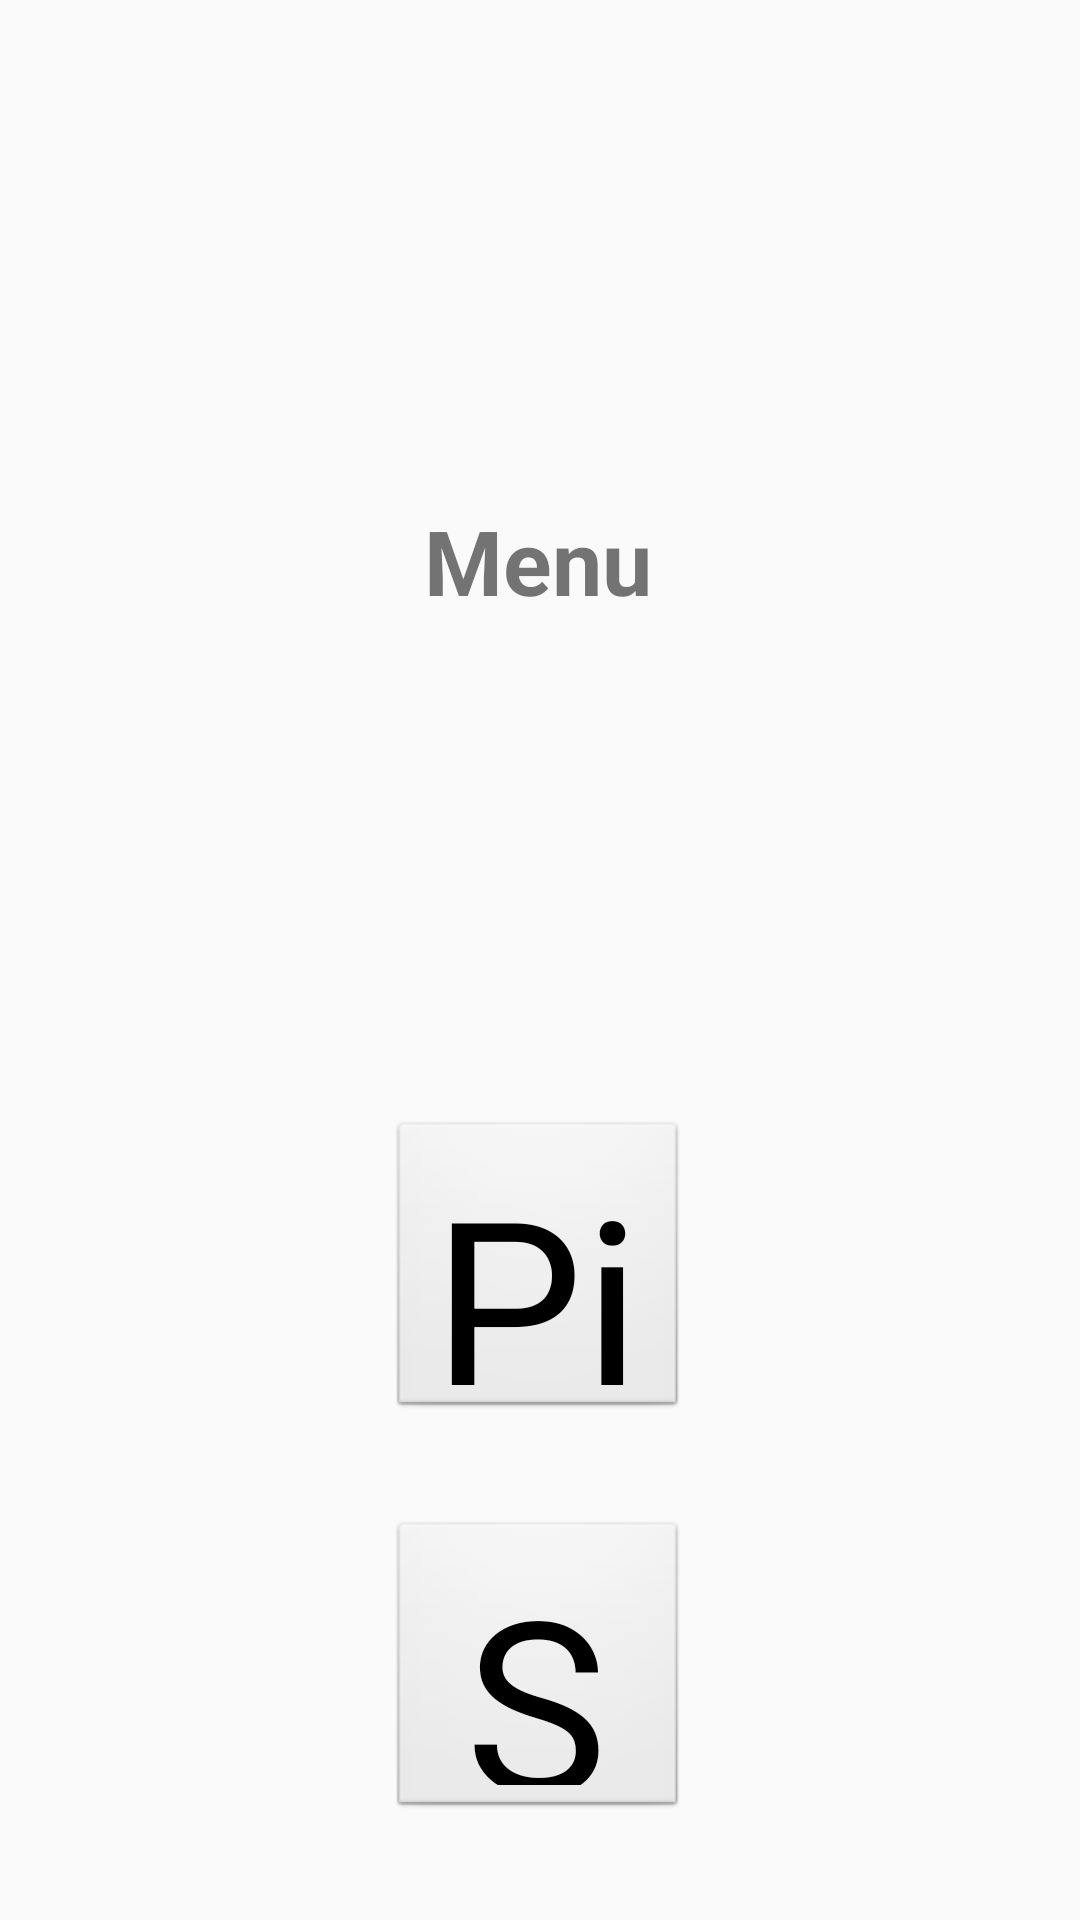

Android layout source for this screen:
<!-- AndroidManifest.xml: application theme AppTheme -->
<!-- res/layout/fragment_home.xml -->
<?xml version="1.0" encoding="utf-8"?>
<androidx.constraintlayout.widget.ConstraintLayout xmlns:android="http://schemas.android.com/apk/res/android"
    xmlns:app="http://schemas.android.com/apk/res-auto"
    xmlns:tools="http://schemas.android.com/tools"
    android:layout_width="match_parent"
    android:layout_height="match_parent"
    tools:context=".HomeFragment">

    <TextView
        android:id="@+id/textview_first"
        android:layout_width="wrap_content"
        android:layout_height="wrap_content"
        android:text="@string/hello_home_fragment"
        android:textSize="30sp"
        android:textStyle="bold"
        app:layout_constraintBottom_toTopOf="@id/button_pickplayer"
        app:layout_constraintEnd_toEndOf="parent"
        app:layout_constraintHorizontal_bias="0.498"
        app:layout_constraintStart_toStartOf="parent"
        app:layout_constraintTop_toTopOf="parent" />

    
    <Button
        android:id="@+id/button_pickplayer"
        android:layout_width="wrap_content"
        android:layout_height="wrap_content"
        android:text="@string/pick"
        app:layout_constraintBottom_toBottomOf="parent"
        app:layout_constraintEnd_toEndOf="parent"
        app:layout_constraintHorizontal_bias="0.498"
        app:layout_constraintStart_toStartOf="parent"
        app:layout_constraintTop_toBottomOf="@id/textview_first" />

    
    <Button
        android:id="@+id/button_scoreboard"
        android:layout_width="wrap_content"
        android:layout_height="wrap_content"
        android:text="@string/button_scoreboard"
        app:layout_constraintBottom_toBottomOf="parent"
        app:layout_constraintEnd_toEndOf="parent"
        app:layout_constraintHorizontal_bias="0.498"
        app:layout_constraintStart_toStartOf="parent"
        app:layout_constraintTop_toBottomOf="@id/button_pickplayer" />

</androidx.constraintlayout.widget.ConstraintLayout>
<!-- resources referenced by this layout -->
<resources>
  <string name="button_scoreboard">Scoreboard</string>
  <string name="hello_home_fragment">Menu</string>
  <string name="pick">Pick Players</string>
  <style name="AppTheme" parent="Theme.AppCompat.Light.DarkActionBar">
          
          <item name="colorPrimary">@color/colorPrimary</item>
          <item name="colorPrimaryDark">@color/colorPrimaryDark</item>
          <item name="colorAccent">@color/colorAccent</item>
          <item name="android:buttonStyle">@style/MediumButton</item>
      </style>
  <style name="MediumButton" parent="@android:style/Widget.Button">
  
  
          <item name="android:width">100dp</item>
          <item name="android:height">100dp</item>
          <item name="android:textSize">80dp</item>
      </style>
  <!-- not gathered from this repository: default colours our renderer supplied (Android Studio template values) -->
  <color name="colorPrimary">#FF6200EE</color>
  <color name="colorPrimaryDark">#FF3700B3</color>
  <color name="colorAccent">#FF03DAC5</color>
</resources>
